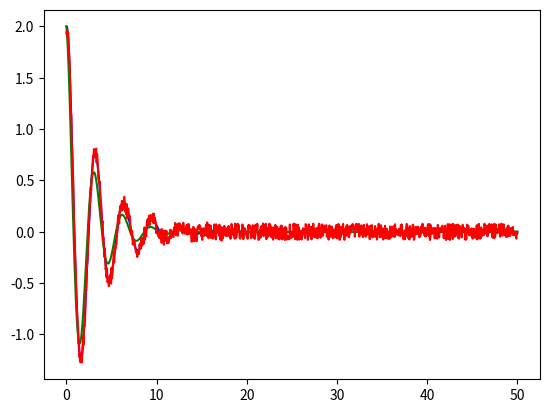

Here is the Python script that generated this plot:
import numpy as np
import matplotlib.pyplot as plt

# Parâmetros analíticos
m = 1 # [kg] - Massa
k = 4 # [N/m] - Rigidez
c = 0.8 # [N.s/m] -  Amortecimento

# Resultados analíticos
omega_n = np.sqrt(k/m) # [rad/s]
freq_n = omega_n/(2*np.pi)
zeta = c/(2*np.sqrt(k*m))

print("omega_n = ", round(omega_n,2), "rad/s   freq_n = ", round(freq_n, 2), "Hz   zeta = ", round(zeta,2))

# Resolução no tempo
n_iteracoes = 1000
tempo = np.linspace(0, 50, n_iteracoes)
delta_t = tempo[1]-tempo[0]
acel = np.zeros(n_iteracoes)
vel = np.zeros(n_iteracoes)
pos = np.zeros(n_iteracoes)
# Condições iniciais
pos[0] = 2 # [m]
vel[0] = 0 # [m/s]

for cont, _t in enumerate(tempo):
     acel[cont] = (-k*pos[cont]-c*vel[cont])/m
     if cont<n_iteracoes-1:
         vel[cont+1] = vel[cont]+acel[cont]*delta_t
         pos[cont+1] = pos[cont]+vel[cont]*delta_t

# plt.figure()
# plt.plot(tempo, pos, 'b')
# plt.show()

intensidade_ruido = 0.08*max(pos)
pos_ruido = pos+intensidade_ruido*(np.random.random(len(pos))-0.5)

# plt.figure()
# plt.plot(tempo, pos, 'b')
# plt.plot(tempo, pos_ruido, 'r')
# plt.show()

pos_analitica = pos[0]*np.exp(-zeta*omega_n*tempo)*np.cos(omega_n*tempo)

plt.figure()
plt.plot(tempo, pos, 'b')
plt.plot(tempo, pos_analitica, 'g')
plt.plot(tempo, pos_ruido, 'r')
plt.show()

###
#### Encontra Maximos
#### Recorte
###


